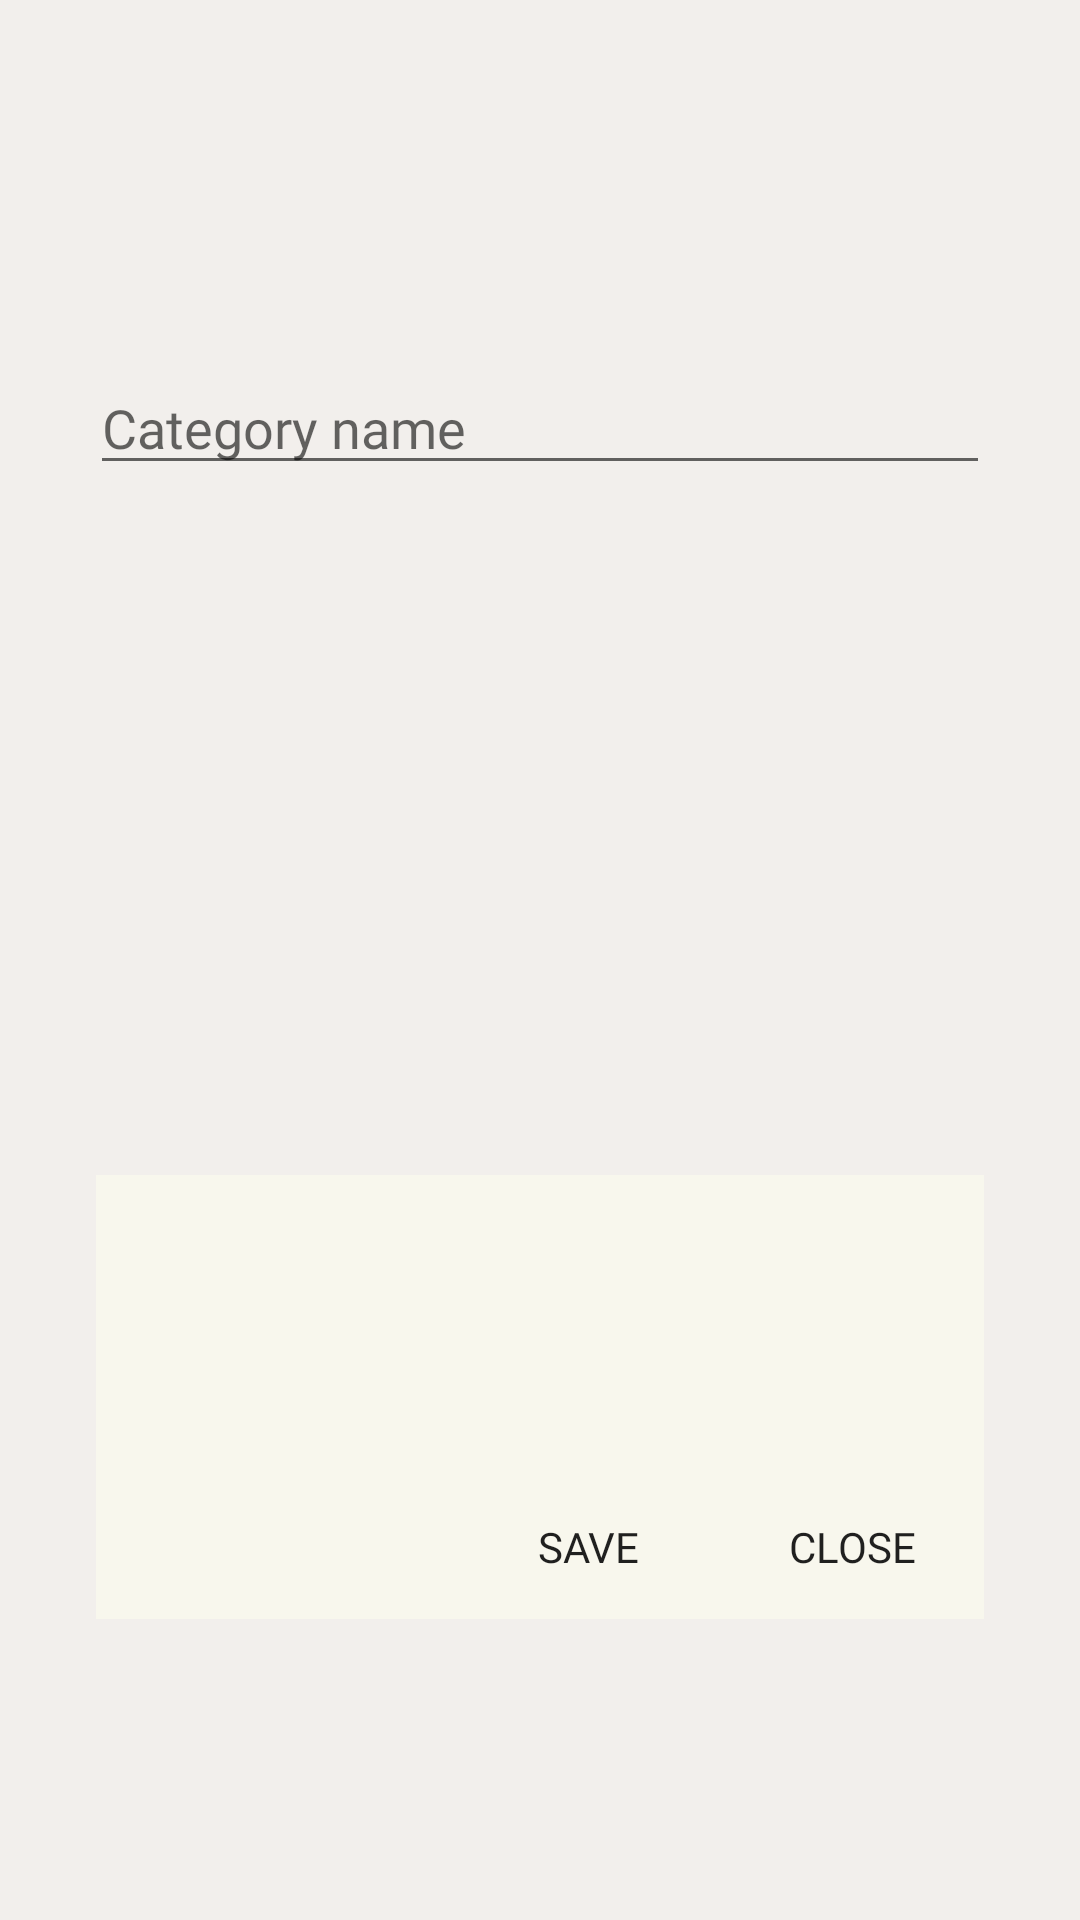

This screen was rendered from an Android layout file. Write that file and the resources it references.
<!-- AndroidManifest.xml: application theme AppTheme.NoActionBar -->
<!-- res/layout/category_dialog.xml -->
<?xml version="1.0" encoding="utf-8"?>

<LinearLayout xmlns:android="http://schemas.android.com/apk/res/android"
    xmlns:tools="http://schemas.android.com/tools"
    android:layout_width="match_parent"
    android:layout_height="match_parent"
    android:background="@color/dialog_fr_background"
    android:gravity="center"
    android:orientation="vertical">

    <EditText
        android:id="@+id/category_name"
        android:layout_width="@dimen/dialog_fr_ed_text_width"
        android:layout_height="wrap_content"
        android:layout_marginTop="@dimen/dialog_fr_ed_text_marginTop"
        android:hint="@string/dialog_fr_ed_text_hint"
        android:inputType="text"
        android:fontFamily="@font/courgette"/>


    <ImageView
        android:id="@+id/color_img"
        android:layout_width="@dimen/dialog_fr_img_view_width"
        android:layout_height="@dimen/dialog_fr_img_view_height"
        android:src="@drawable/color"
        tools:ignore="ContentDescription" />

    <View
        android:id="@+id/colorView"
        android:layout_width="match_parent"
        android:layout_height="@dimen/dialog_fr_view_height" />


    <LinearLayout
        android:layout_width="wrap_content"
        android:layout_height="wrap_content"
        android:background="@color/color_card">


        <Button
            android:id="@+id/save_btn"
            android:layout_width="wrap_content"
            android:layout_height="wrap_content"
            android:layout_marginStart="@dimen/dialog_fr_save_btn_marginStart"
            android:layout_marginTop="@dimen/dialog_fr_save_btn_marginTop"
            android:background="@android:color/transparent"
            android:fontFamily="@font/tillana_medium"
            android:text="@string/dialog_fr_btn_save" />

        <Button
            android:id="@+id/close_btn"
            android:layout_width="wrap_content"
            android:layout_height="wrap_content"
            android:layout_marginTop="@dimen/dialog_fr_btn_marginTop"
            android:background="@android:color/transparent"
            android:fontFamily="@font/tillana_medium"
            android:text="@string/dialog_fr_close_btn" />

    </LinearLayout>

</LinearLayout>
<!-- resources referenced by this layout -->
<resources>
  <color name="color_card">#85FFFFF0</color>
  <color name="dialog_fr_background">#16947950</color>
  <dimen name="dialog_fr_btn_marginTop">100dp</dimen>
  <dimen name="dialog_fr_ed_text_marginTop">20dp</dimen>
  <dimen name="dialog_fr_ed_text_width">300dp</dimen>
  <dimen name="dialog_fr_img_view_height">200dp</dimen>
  <dimen name="dialog_fr_img_view_width">200dp</dimen>
  <dimen name="dialog_fr_save_btn_marginStart">120dp</dimen>
  <dimen name="dialog_fr_save_btn_marginTop">100dp</dimen>
  <dimen name="dialog_fr_view_height">30dp</dimen>
  <string name="dialog_fr_btn_save">save</string>
  <string name="dialog_fr_close_btn">close</string>
  <string name="dialog_fr_ed_text_hint">Category name</string>
  <style name="AppTheme.NoActionBar">
          <item name="windowActionBar">false</item>
          <item name="windowNoTitle">true</item>
      </style>
</resources>
